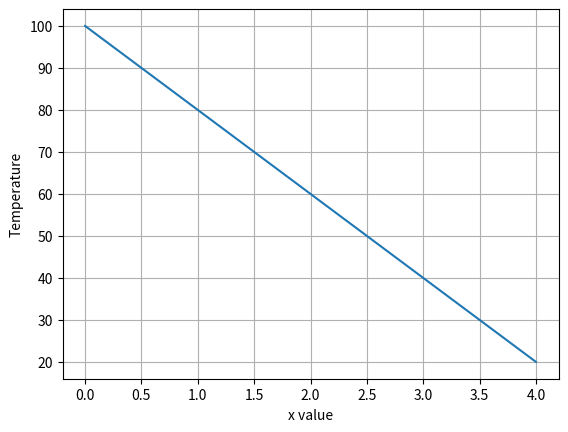

Write Python code to recreate this figure.
'''
BVP: Linearisation - 1
In this method we find derivatives linear way using `symmetric difference quotient` method.
like, [dy/dx](x=x0) = (y(x0+h)-y(x0-h))/(2h), [d2y/dx2](x=x0) = (y(x0+h)+y(x0-h)-y(x0))/(h^2)
And try to find a set of linear equations from the differential equation. number of the set of 
linear equation depends on the no. of iterations or no. of points to be considered for evaluation.

Eq : T'' = 0
BC : T(0) = 100, T(4) = 20

[redacted]
'''
import numpy as np
import scipy.linalg as al
import matplotlib.pyplot as plt


# linear equation : C*V = D, T_{i-1} - 2*T_i + T_{i+1} = 0

C = np.array([[1, 0, 0, 0, 0], [1, -2, 1, 0, 0], [0, 1, -2, 1, 0], [0, 0, 1, -2, 1], [0, 0, 0, 0, 1]])

D = [[100], [0], [0], [0], [20]]

Cin = al.inv(C)

V = np.matmul(Cin, D)
print(V)

x_data = np.array([x for x in range(0, len(D))])
y_data = []
for i in range(len(V)):
    y_data.append(V[i][0])

plt.plot(x_data, y_data)
plt.xlabel('x value')
plt.ylabel('Temperature')
plt.grid()
plt.show()
